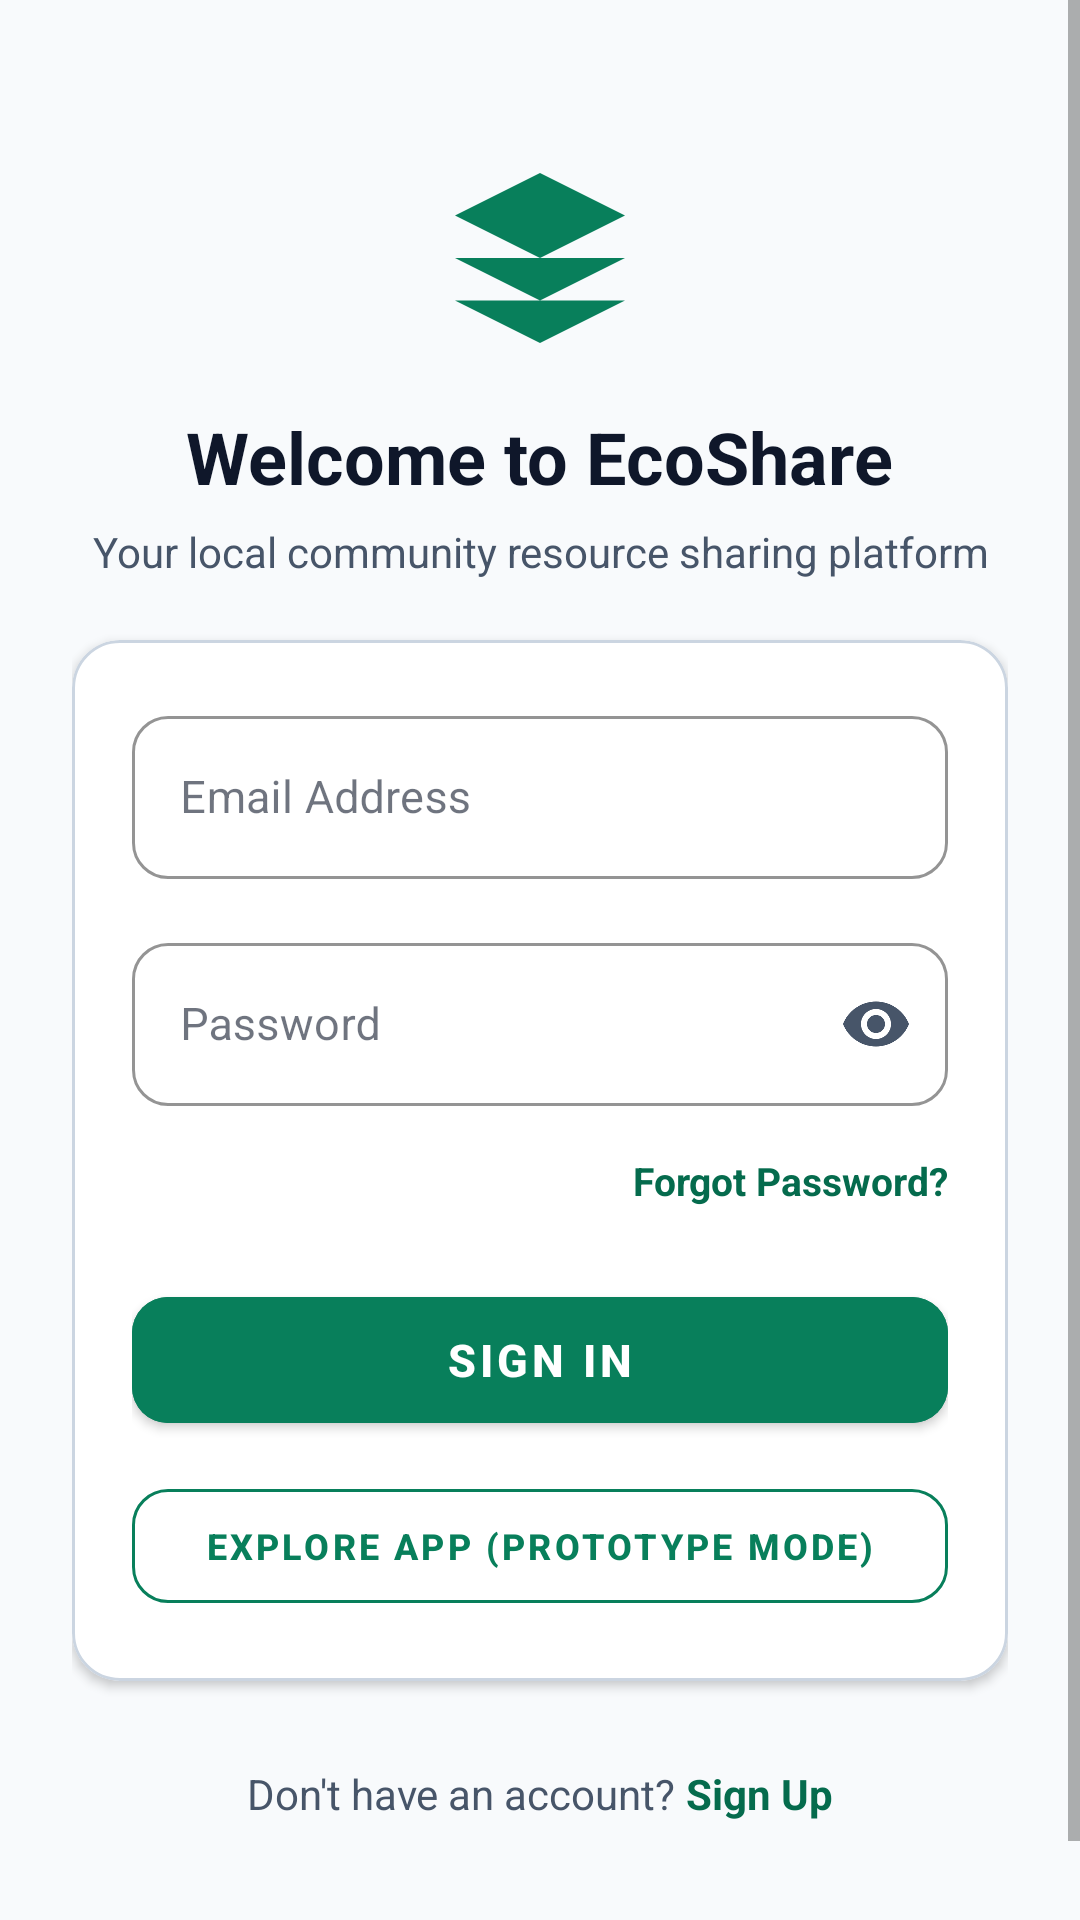

Layout XML and referenced resources for this Android screen:
<!-- AndroidManifest.xml: application theme AppTheme -->
<!-- res/layout/activity_login.xml -->
<?xml version="1.0" encoding="utf-8"?>
<ScrollView xmlns:android="http://schemas.android.com/apk/res/android"
    xmlns:app="http://schemas.android.com/apk/res-auto"
    xmlns:tools="http://schemas.android.com/tools"
    android:layout_width="match_parent"
    android:layout_height="match_parent"
    android:background="@color/bg_app"
    android:fillViewport="true">

    <LinearLayout
        android:layout_width="match_parent"
        android:layout_height="wrap_content"
        android:orientation="vertical"
        android:paddingStart="24dp"
        android:paddingEnd="24dp"
        android:paddingTop="36dp"
        android:paddingBottom="36dp"
        android:gravity="center_horizontal">

        
        <ImageView
            android:layout_width="68dp"
            android:layout_height="68dp"
            android:layout_marginTop="16dp"
            android:src="@drawable/ic_eco_logo"
            android:contentDescription="EcoShare Logo" />

        <TextView
            android:layout_width="wrap_content"
            android:layout_height="wrap_content"
            android:layout_marginTop="16dp"
            android:text="Welcome to EcoShare"
            android:textColor="@color/text_main"
            android:textSize="24sp"
            android:textStyle="bold" />

        <TextView
            android:layout_width="wrap_content"
            android:layout_height="wrap_content"
            android:layout_marginTop="6dp"
            android:text="Your local community resource sharing platform"
            android:textColor="@color/text_secondary"
            android:textSize="14sp"
            android:gravity="center" />

        
        <TextView
            android:id="@+id/tvErrorBanner"
            android:layout_width="match_parent"
            android:layout_height="wrap_content"
            android:layout_marginTop="20dp"
            android:background="@drawable/bg_error_banner"
            android:padding="14dp"
            android:textColor="@color/danger"
            android:textSize="13sp"
            android:visibility="gone"
            tools:text="Invalid credentials"
            tools:visibility="visible" />

        
        <com.google.android.material.card.MaterialCardView
            android:layout_width="match_parent"
            android:layout_height="wrap_content"
            android:layout_marginTop="20dp"
            app:cardCornerRadius="16dp"
            app:cardElevation="2dp"
            app:cardBackgroundColor="@color/bg_card"
            app:strokeColor="@color/border_color"
            app:strokeWidth="1dp">

            <LinearLayout
                android:layout_width="match_parent"
                android:layout_height="wrap_content"
                android:orientation="vertical"
                android:padding="20dp">

                <com.google.android.material.textfield.TextInputLayout
                    android:id="@+id/tilEmail"
                    android:layout_width="match_parent"
                    android:layout_height="wrap_content"
                    android:hint="@string/email_hint"
                    app:boxCornerRadiusTopStart="12dp"
                    app:boxCornerRadiusTopEnd="12dp"
                    app:boxCornerRadiusBottomStart="12dp"
                    app:boxCornerRadiusBottomEnd="12dp"
                    app:boxStrokeColor="@color/colorPrimary"
                    style="@style/Widget.MaterialComponents.TextInputLayout.OutlinedBox">

                    <com.google.android.material.textfield.TextInputEditText
                        android:id="@+id/etEmail"
                        android:layout_width="match_parent"
                        android:layout_height="wrap_content"
                        android:textColor="@color/text_main"
                        android:textSize="15sp"
                        android:inputType="textEmailAddress" />
                </com.google.android.material.textfield.TextInputLayout>

                <com.google.android.material.textfield.TextInputLayout
                    android:id="@+id/tilPassword"
                    android:layout_width="match_parent"
                    android:layout_height="wrap_content"
                    android:layout_marginTop="16dp"
                    android:hint="@string/password_hint"
                    app:passwordToggleEnabled="true"
                    app:passwordToggleTint="@color/text_secondary"
                    app:boxCornerRadiusTopStart="12dp"
                    app:boxCornerRadiusTopEnd="12dp"
                    app:boxCornerRadiusBottomStart="12dp"
                    app:boxCornerRadiusBottomEnd="12dp"
                    app:boxStrokeColor="@color/colorPrimary"
                    style="@style/Widget.MaterialComponents.TextInputLayout.OutlinedBox">

                    <com.google.android.material.textfield.TextInputEditText
                        android:id="@+id/etPassword"
                        android:layout_width="match_parent"
                        android:layout_height="wrap_content"
                        android:textColor="@color/text_main"
                        android:textSize="15sp"
                        android:inputType="textPassword" />
                </com.google.android.material.textfield.TextInputLayout>

                <TextView
                    android:id="@+id/tvForgotPassword"
                    android:layout_width="wrap_content"
                    android:layout_height="wrap_content"
                    android:layout_gravity="end"
                    android:layout_marginTop="12dp"
                    android:text="@string/forgot_password"
                    android:textColor="@color/colorPrimaryDark"
                    android:textSize="13sp"
                    android:textStyle="bold"
                    android:paddingTop="4dp"
                    android:paddingBottom="4dp"
                    android:clickable="true"
                    android:focusable="true" />

                <com.google.android.material.button.MaterialButton
                    android:id="@+id/btnSignIn"
                    android:layout_width="match_parent"
                    android:layout_height="54dp"
                    android:layout_marginTop="20dp"
                    android:text="SIGN IN"
                    android:textSize="15sp"
                    android:textStyle="bold"
                    app:cornerRadius="12dp"
                    android:backgroundTint="@color/colorPrimary" />

                <com.google.android.material.button.MaterialButton
                    android:id="@+id/btnQuickDemo"
                    style="@style/Widget.MaterialComponents.Button.OutlinedButton"
                    android:layout_width="match_parent"
                    android:layout_height="50dp"
                    android:layout_marginTop="10dp"
                    android:text="EXPLORE APP (PROTOTYPE MODE)"
                    android:textSize="12sp"
                    android:textStyle="bold"
                    app:cornerRadius="12dp"
                    android:textColor="@color/colorPrimary"
                    app:strokeColor="@color/colorPrimary" />

                <ProgressBar
                    android:id="@+id/progressBar"
                    android:layout_width="32dp"
                    android:layout_height="32dp"
                    android:layout_gravity="center"
                    android:layout_marginTop="14dp"
                    android:visibility="gone"
                    android:indeterminateTint="@color/colorPrimary" />
            </LinearLayout>
        </com.google.android.material.card.MaterialCardView>

        
        <LinearLayout
            android:layout_width="wrap_content"
            android:layout_height="wrap_content"
            android:orientation="horizontal"
            android:layout_marginTop="28dp"
            android:layout_marginBottom="24dp"
            android:gravity="center">

            <TextView
                android:layout_width="wrap_content"
                android:layout_height="wrap_content"
                android:text="Don't have an account? "
                android:textColor="@color/text_secondary"
                android:textSize="14sp" />

            <TextView
                android:id="@+id/tvGoToRegister"
                android:layout_width="wrap_content"
                android:layout_height="wrap_content"
                android:text="Sign Up"
                android:textColor="@color/colorPrimaryDark"
                android:textSize="14sp"
                android:textStyle="bold"
                android:clickable="true"
                android:focusable="true" />
        </LinearLayout>
    </LinearLayout>
</ScrollView>
<!-- resources referenced by this layout -->
<resources>
  <color name="bg_app">#F8FAFC</color>
  <color name="bg_card">#FFFFFF</color>
  <color name="border_color">#CBD5E1</color>
  <color name="colorPrimary">#087F5B</color>
  <color name="colorPrimaryDark">#056B4D</color>
  <color name="danger">#DC2626</color>
  <color name="text_main">#0F172A</color>
  <color name="text_secondary">#475569</color>
  <!-- drawable bg_error_banner (drawable) -->
  <?xml version="1.0" encoding="utf-8"?>
  <shape xmlns:android="http://schemas.android.com/apk/res/android"
      android:shape="rectangle">
      <solid android:color="@color/danger_light" />
      <corners android:radius="10dp" />
      <stroke android:width="1dp" android:color="#FCA5A5" />
  </shape>
  <!-- drawable ic_eco_logo (drawable) -->
  <vector xmlns:android="http://schemas.android.com/apk/res/android"
      android:width="24dp"
      android:height="24dp"
      android:viewportWidth="24"
      android:viewportHeight="24">
    <path
        android:fillColor="@color/colorPrimary"
        android:pathData="M12,2L2,7l10,5 10,-5 -10,-5zM2,17l10,5 10,-5M2,12l10,5 10,-5"/>
  </vector>
  <string name="email_hint">Email Address</string>
  <string name="forgot_password">Forgot Password?</string>
  <string name="password_hint">Password</string>
  <style name="AppTheme" parent="Theme.MaterialComponents.DayNight.NoActionBar">
          <item name="colorPrimary">@color/colorPrimary</item>
          <item name="colorPrimaryDark">@color/colorPrimaryDark</item>
          <item name="colorAccent">@color/colorAccent</item>
          <item name="colorSurface">@color/bg_card</item>
          <item name="colorOnSurface">@color/text_main</item>
          <item name="colorOnPrimary">@color/text_on_primary</item>
          <item name="android:windowBackground">@color/bg_app</item>
          <item name="android:statusBarColor">@color/bg_app</item>
          <item name="android:navigationBarColor">@color/bg_card</item>
          <item name="materialCardViewStyle">@style/Widget.MaterialComponents.CardView</item>
      </style>
  <color name="danger_light">#FEE2E2</color>
  <color name="colorAccent">#087F5B</color>
  <color name="text_on_primary">#FFFFFF</color>
</resources>
